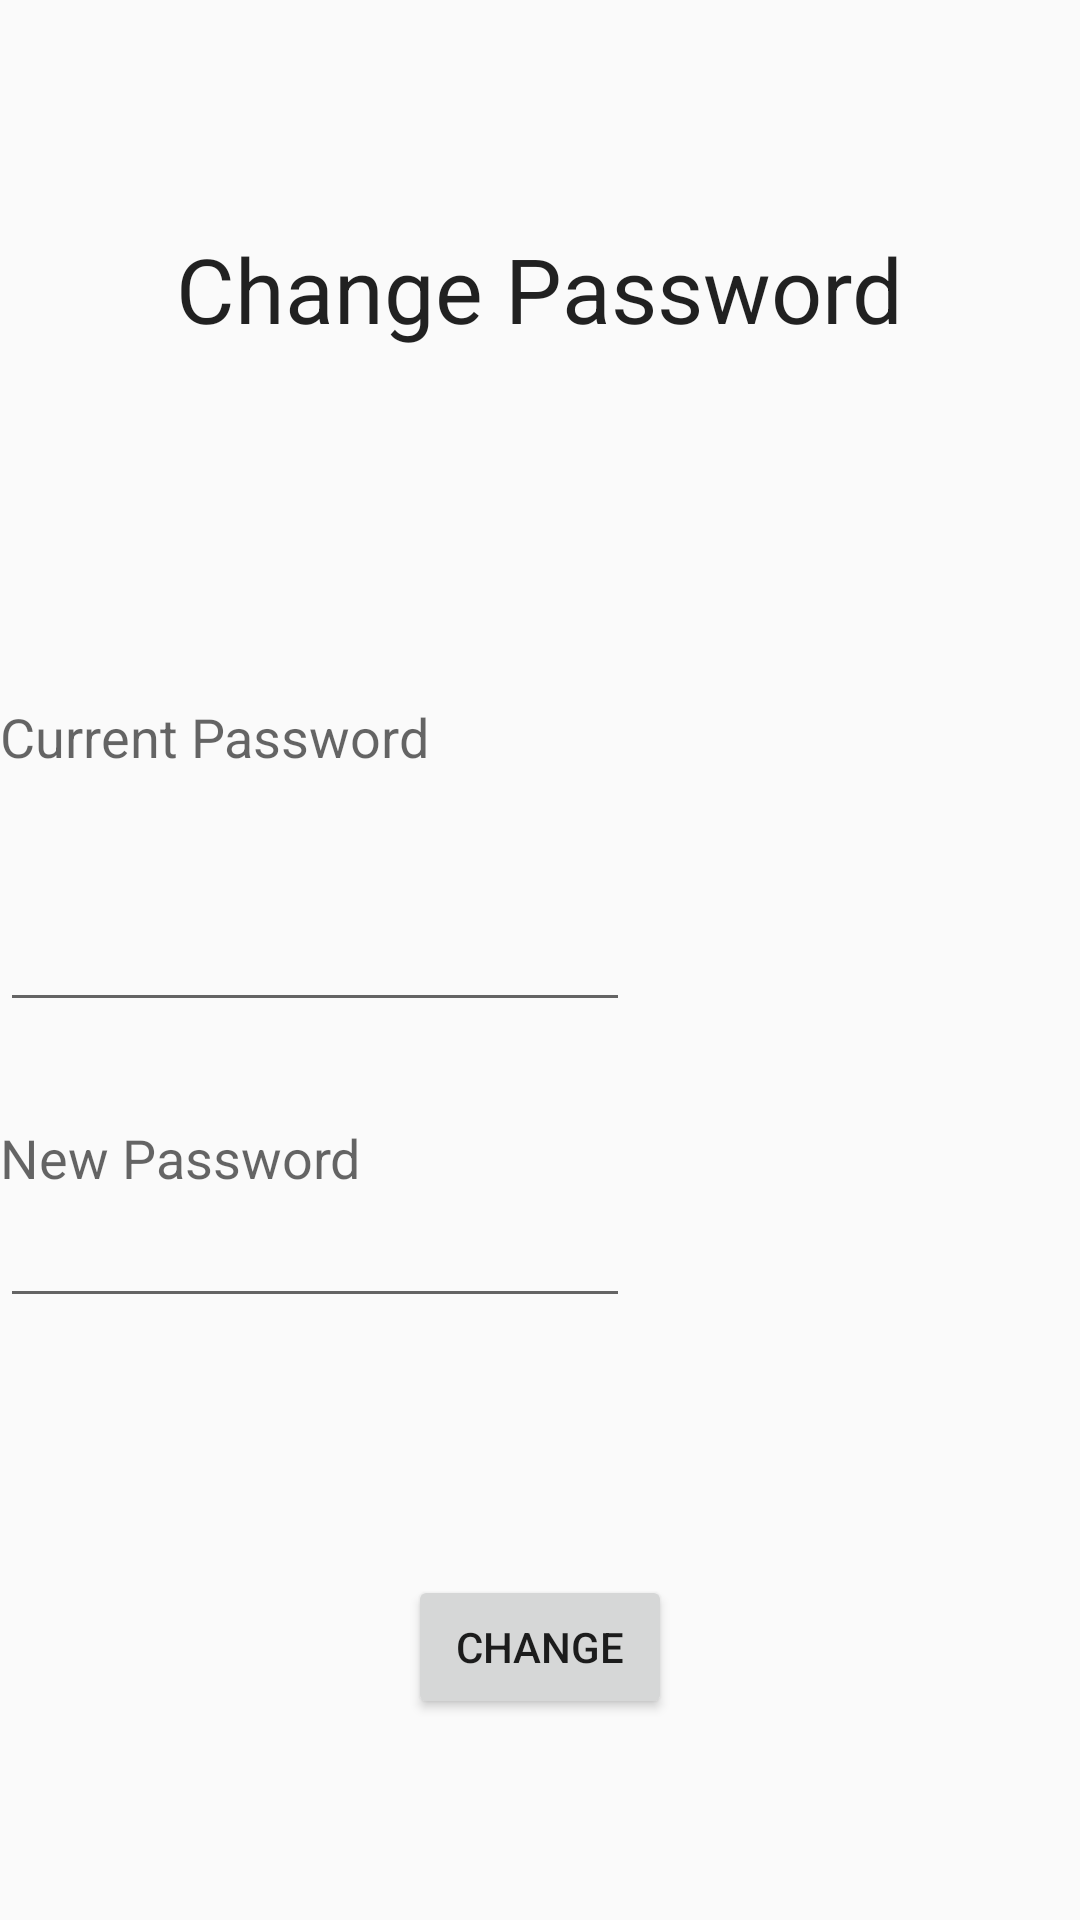

Produce the Android XML layout that renders to this screen, including the resource entries it uses.
<!-- AndroidManifest.xml: application theme AppTheme -->
<!-- res/layout/activity_change_password.xml -->
<?xml version="1.0" encoding="utf-8"?>
<RelativeLayout xmlns:android="http://schemas.android.com/apk/res/android"
    android:orientation="vertical" android:layout_width="match_parent"
    android:layout_height="match_parent">

    <TextView
        android:layout_width="wrap_content"
        android:layout_height="wrap_content"
        android:textAppearance="?android:attr/textAppearanceLarge"
        android:text="Change Password"
        android:id="@+id/txtChangePassword"
        android:layout_gravity="center_horizontal"
        android:textSize="30sp"
        android:layout_marginTop="76dp"
        android:layout_alignParentTop="true"
        android:layout_centerHorizontal="true" />

    <TextView
        android:layout_width="wrap_content"
        android:layout_height="wrap_content"
        android:textAppearance="?android:attr/textAppearanceMedium"
        android:text="Current Password"
        android:id="@+id/txtCurrentPassword"
        android:layout_marginTop="117dp"
        android:layout_below="@+id/txtChangePassword"
        android:layout_alignParentLeft="true"
        android:layout_alignParentStart="true" />

    <EditText
        android:layout_width="wrap_content"
        android:layout_height="wrap_content"
        android:inputType="textPassword"
        android:ems="10"
        android:id="@+id/editTextCurrentPassword"
        android:layout_centerVertical="true"
        android:layout_alignParentLeft="true"
        android:layout_alignParentStart="true" />

    <TextView
        android:layout_width="wrap_content"
        android:layout_height="wrap_content"
        android:textAppearance="?android:attr/textAppearanceMedium"
        android:text="New Password"
        android:id="@+id/txtNewPassword"
        android:layout_marginTop="33dp"
        android:layout_below="@+id/editTextCurrentPassword"
        android:layout_alignParentLeft="true"
        android:layout_alignParentStart="true" />

    <EditText
        android:layout_width="wrap_content"
        android:layout_height="wrap_content"
        android:inputType="textPassword"
        android:ems="10"
        android:id="@+id/editTextNewPassword"
        android:layout_below="@+id/txtNewPassword"
        android:layout_alignParentLeft="true"
        android:layout_alignParentStart="true" />

    <Button
        android:layout_width="wrap_content"
        android:layout_height="wrap_content"
        android:text="Change"
        android:id="@+id/btnChangePassword"
        android:layout_alignParentBottom="true"
        android:layout_centerHorizontal="true"
        android:layout_marginBottom="67dp" />
</RelativeLayout>
<!-- resources referenced by this layout -->
<resources>
  <style name="AppTheme" parent="Theme.AppCompat.Light.NoActionBar">
          
          <item name="android:windowDisablePreview">true</item>
          <item name="colorPrimary">@color/colorPrimary</item>
          <item name="colorPrimaryDark">@color/colorPrimaryDark</item>
          <item name="colorAccent">@color/colorAccent</item>
      </style>
  <color name="colorPrimary">#1e88e5</color>
  <color name="colorPrimaryDark">#1976d2</color>
  <color name="colorAccent">#ef6c00</color>
</resources>
